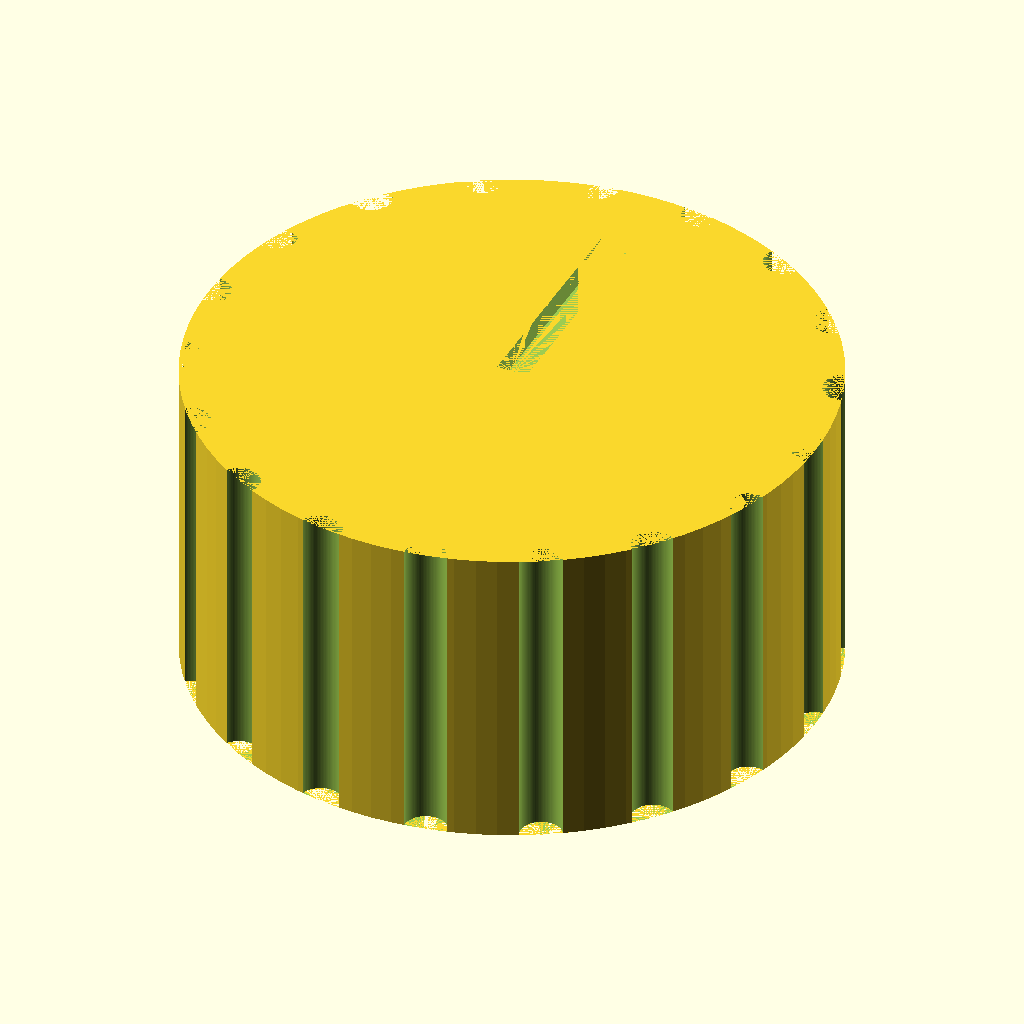
Cell 1 — every parameter at its default value.
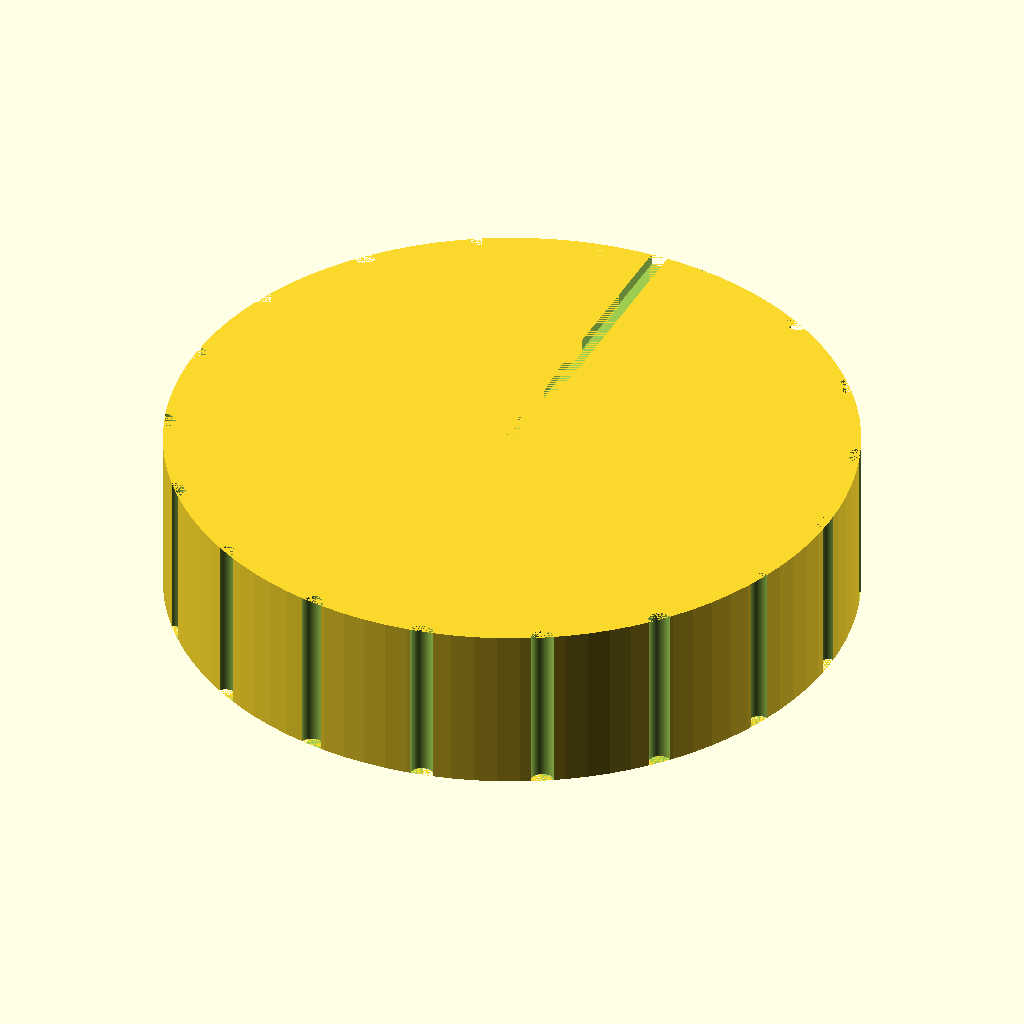
Cell 2 — knob_d set to 60, the other parameters unchanged.
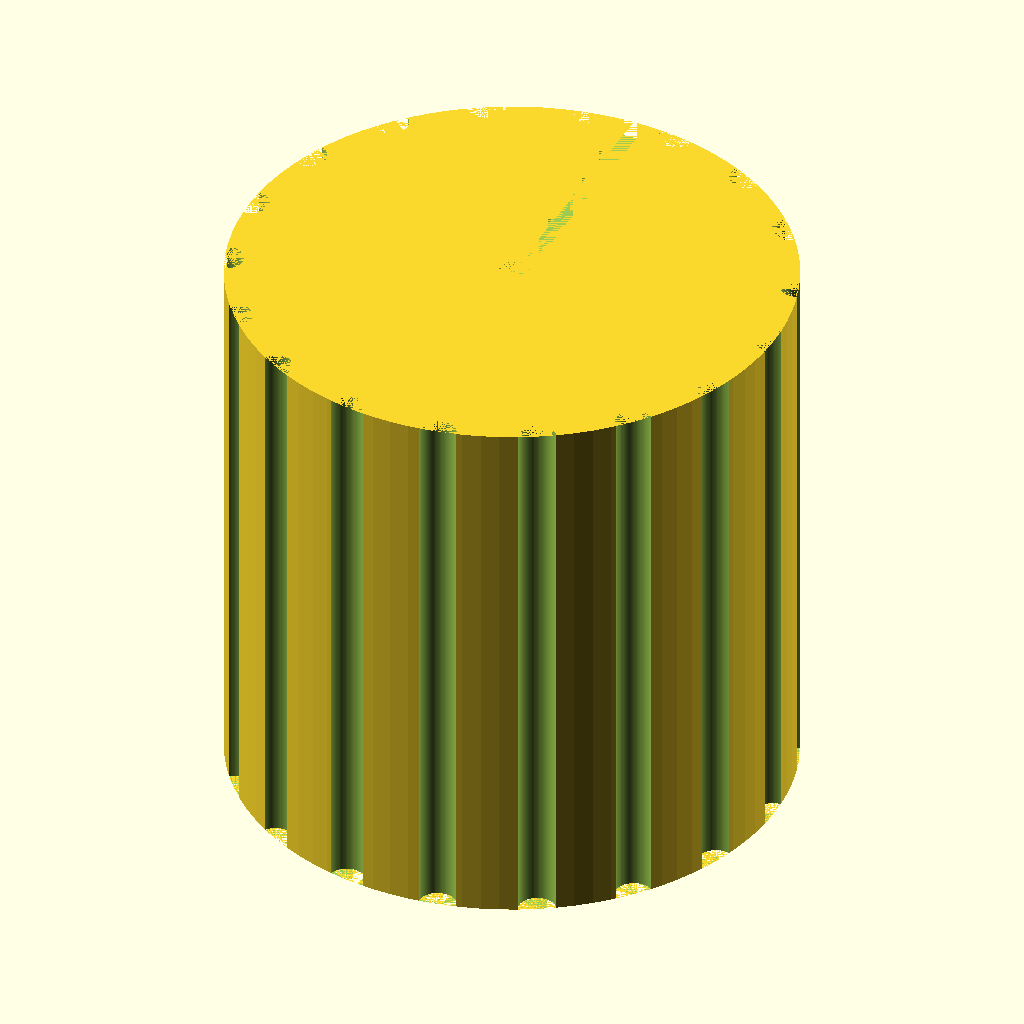
Cell 3: the same model with knob_h = 30.
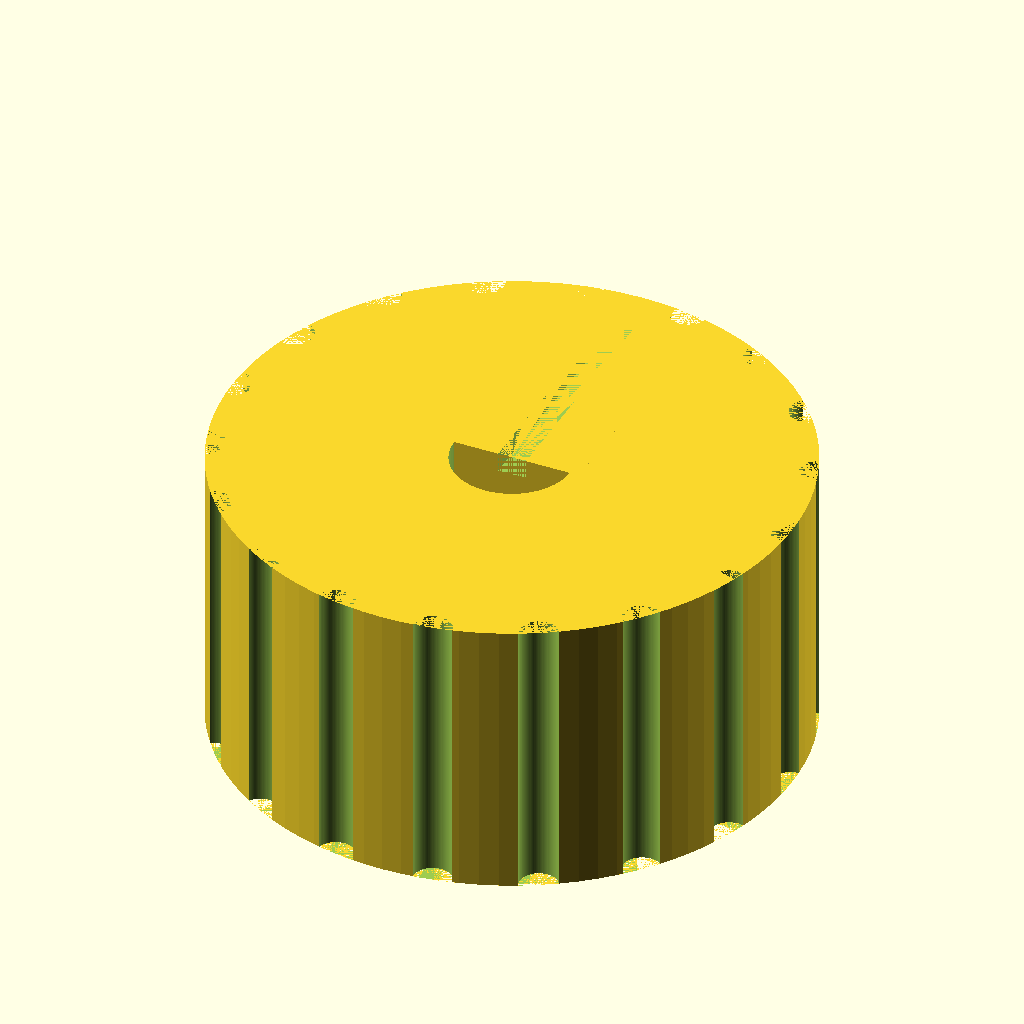
Cell 4 — bore_depth set to 24, the other parameters unchanged.
All cells are drawn from the same view direction (rotation 55°, 0°, 25°, orthographic, colour scheme Cornfield), but the view is re-fitted for each cell, so position and scale can differ between cells as well as the parameter.
OpenSCAD source file bench/results/gpu-v11s1-g8/code/scadcoder-v11s1/dshaft_knob_6mm_s3_a0.scad:
// Replacement knob for hotplate stirrer (D-shaft 6 mm)
// Print orientation: bottom face (with D-bore) on the bed, z = 0

// ---------------- Parameters ----------------
knob_d        = 30;    // knob outer diameter
knob_h        = 15;    // knob height
bore_d        = 6.2;   // D-bore diameter (circle diameter)
bore_depth    = 12;    // D-bore depth from bottom face
bore_flat     = 4.7;   // D-bore width: flat to opposite side of circle
groove_count  = 18;    // number of vertical grip grooves
groove_d      = 2;     // groove diameter (half-cylinder)
pointer_w     = 1.5;   // pointer groove width
pointer_depth = 1;     // pointer groove depth
eps           = 0.5;   // overcut for clean differences

$fn = 96;

// ---------------- Derived ----------------
bore_r = bore_d / 2;
// chord length of the D-bore (flat + opposite arc segment)
chord = bore_flat + (bore_d - bore_flat) * 0.5;   // = 4.7 + 2.35 = 7.05
// height of that chord above the bottom of the circle
chord_h = (bore_d - bore_flat) / 2;              // = 1.15
// D-bore centre offset from bottom face
bore_cz = knob_h - chord_h;                      // = 13.85

// ---------------- Model ----------------
difference() {
    // Main body
    cylinder(d = knob_d, h = knob_h);

    // D-shaped blind bore from bottom face
    translate([0, 0, 0])
        difference() {
            cylinder(r = bore_r, h = bore_depth);
            // flat on +y side, extended past the bottom face
            translate([-(bore_r + eps), 0, -eps])
                cube([2 * (bore_r + eps), bore_flat + 2 * eps, bore_depth + eps]);
        }

    // Vertical grip grooves, evenly spaced, full height
    for (i = [0 : groove_count - 1]) {
        rotate([0, 0, i * 360 / groove_count])
            translate([knob_d / 2, 0, 0])
                cylinder(d = groove_d, h = knob_h);
    }

    // Pointer groove on top face, from centre to outer edge
    translate([-(pointer_w / 2), 0, knob_h - pointer_depth])
        cube([pointer_w, knob_d / 2 + pointer_w / 2, pointer_depth]);
}
Parameter table extracted from the source (name, type, default, range or options):
knob_d: number, default 30
knob_h: number, default 15
bore_d: number, default 6.2
bore_depth: number, default 12
bore_flat: number, default 4.7
groove_count: number, default 18
groove_d: number, default 2
pointer_w: number, default 1.5
pointer_depth: number, default 1
eps: number, default 0.5
